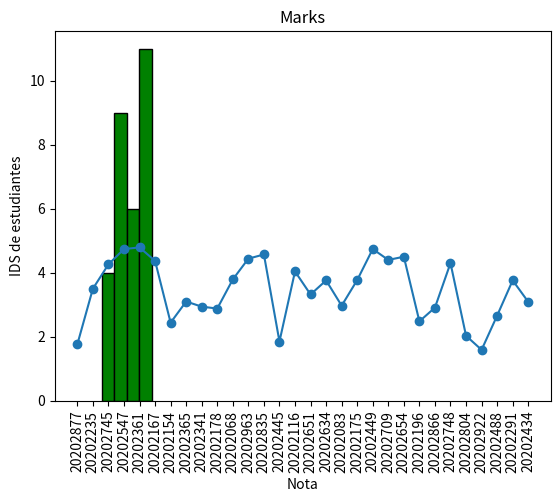

This chart was generated by the following Python code:
#! usr/bin/env python3
# %%
import random
import matplotlib.pyplot as plt

marks = []
ids_students = []
for i in range(30):
    marks_generated = random.normalvariate(3.25, 0.98)
    marks_generated = round(marks_generated, 2)
    added = False
    while not added:
        id_generated = random.randint(20202001, 20202999)
        id_generated = str(id_generated)
        if id_generated not in ids_students:
            marks.append(marks_generated)
            ids_students.append(id_generated)
            added = True
# %%
plt.plot(ids_students, marks)
plt.title("Marks")
plt.xlabel("Nota")
plt.ylabel("IDS de estudiantes")
plt.xticks(rotation=90)
plt.show()

# %%
plt.hist(marks, bins=4, color=['green'], edgecolor='black', linewidth=1)
plt.title("Cantidad de estudiantes por rango de nota")
plt.xlabel("Cantidad de estudiantes")
plt.ylabel("Rango de nota")
plt.show()

# %%
plt.scatter(ids_students, marks)
plt.title("Marks")
plt.xlabel("Nota")
plt.ylabel("IDS de estudiantes")
plt.xticks(rotation=90)
plt.show()
# %%
